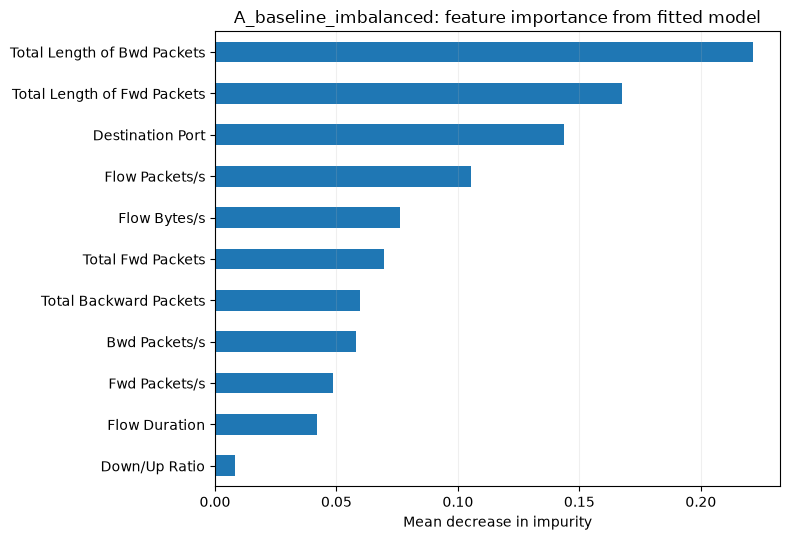

Values plotted in this chart, from the file beside it:
, importance
Down/Up Ratio, 0.00817
Flow Duration, 0.04197
Fwd Packets/s, 0.0486
Bwd Packets/s, 0.05806
Total Backward Packets, 0.05975
Total Fwd Packets, 0.06941
Flow Bytes/s, 0.07604
Flow Packets/s, 0.1054
Destination Port, 0.1436
Total Length of Fwd Packets, 0.1675
Total Length of Bwd Packets, 0.2215
